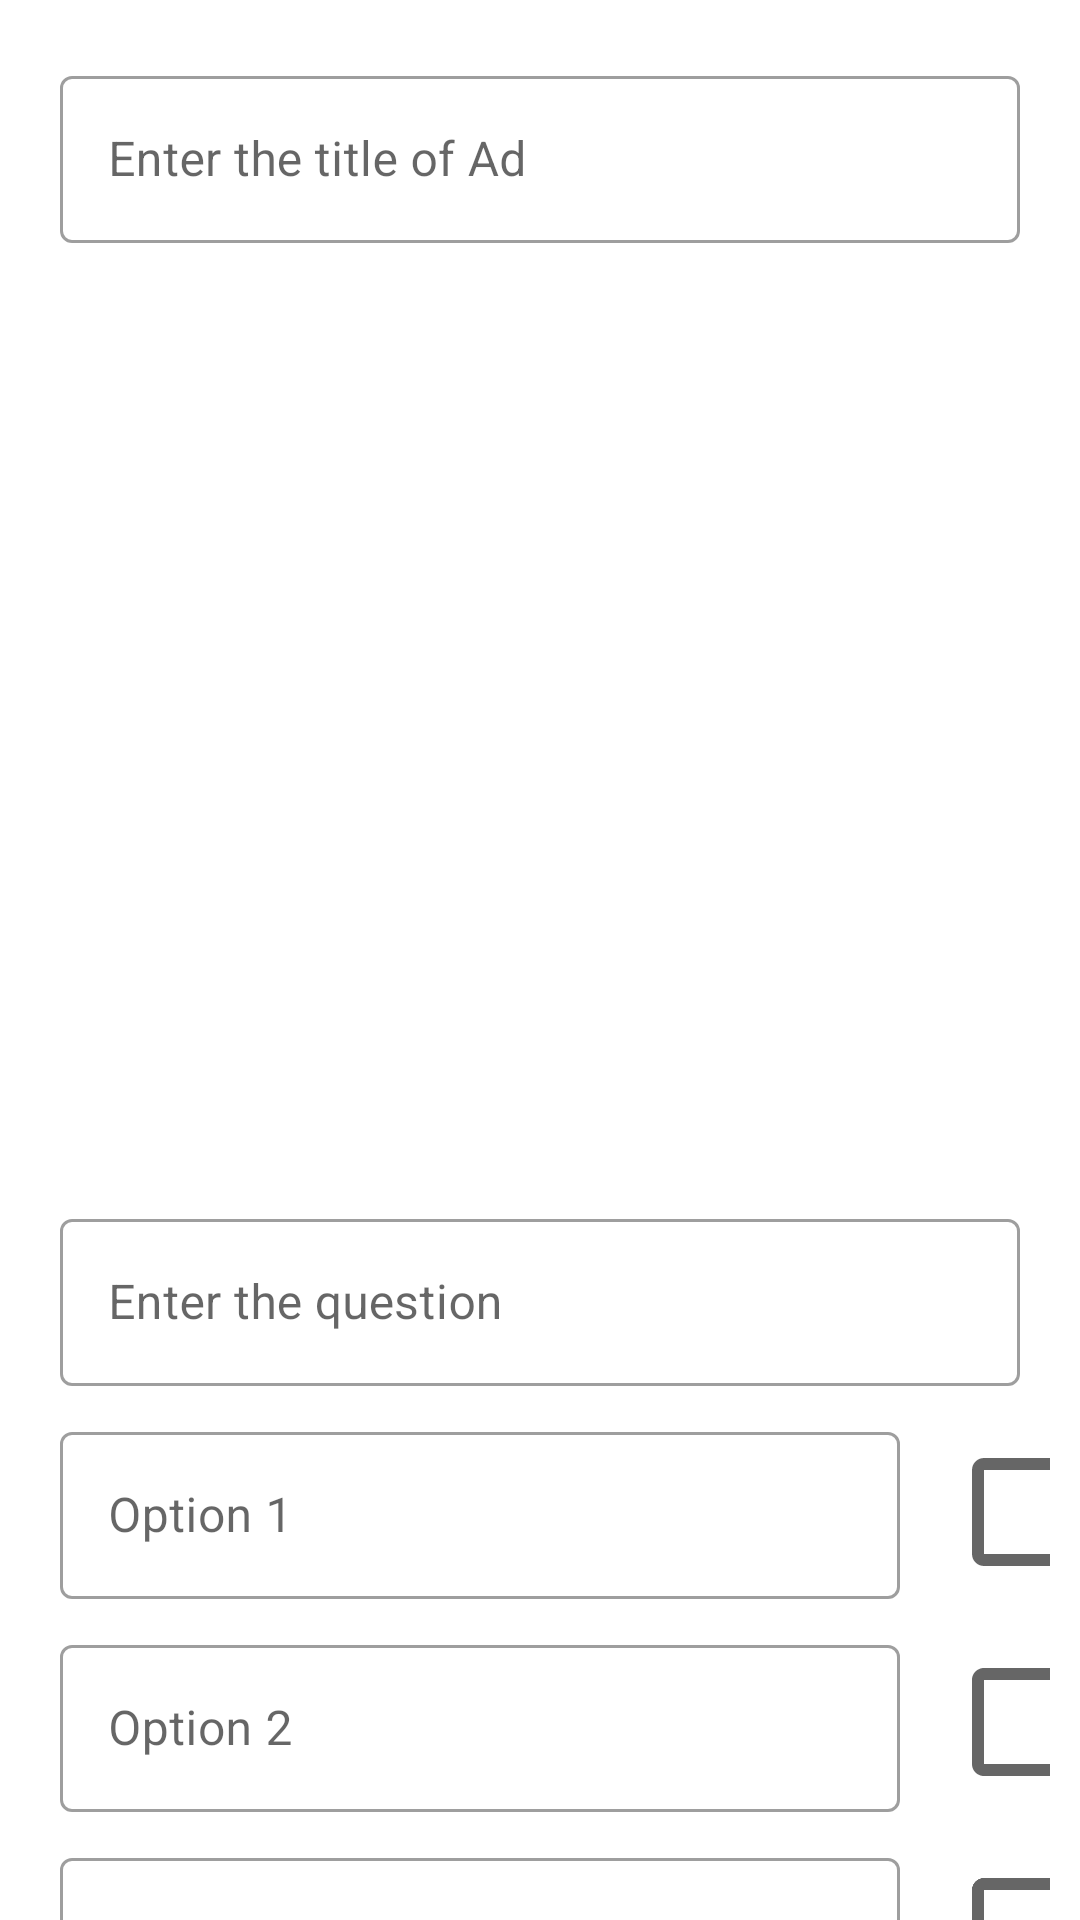

Produce the Android XML layout that renders to this screen, including the resource entries it uses.
<!-- AndroidManifest.xml: application theme Theme.MajorProjectVersion1 -->
<!-- res/layout/activity_home.xml -->
<?xml version="1.0" encoding="utf-8"?>
<RelativeLayout xmlns:android="http://schemas.android.com/apk/res/android"
    xmlns:tools="http://schemas.android.com/tools"
    android:layout_width="match_parent"
    android:layout_height="match_parent"
    tools:context=".Home">

    <androidx.core.widget.NestedScrollView
        android:layout_width="match_parent"
        android:layout_height="match_parent">

        <RelativeLayout
            android:layout_width="match_parent"
            android:layout_height="match_parent">

            <com.google.android.material.textfield.TextInputLayout
                android:id="@+id/outlinedTextFieldTitle"
                style="@style/Widget.MaterialComponents.TextInputLayout.OutlinedBox"
                android:layout_width="match_parent"
                android:layout_height="wrap_content"
                android:layout_centerHorizontal="true"
                android:layout_marginLeft="20dp"
                android:layout_marginTop="20dp"
                android:layout_marginRight="20dp"
                android:hint="@string/enter_title_of_ad">

                <com.google.android.material.textfield.TextInputEditText
                    android:id="@+id/etTitle"
                    android:layout_width="match_parent"
                    android:layout_height="wrap_content"
                    android:maxLines="1" />

            </com.google.android.material.textfield.TextInputLayout>


            <ImageView
                android:id="@+id/imgView"
                android:layout_width="300dp"
                android:layout_height="300dp"
                android:layout_below="@id/outlinedTextFieldTitle"
                android:layout_centerHorizontal="true"
                android:layout_marginTop="10dp"
                android:src="@drawable/ic_baseline_image_24"
                tools:ignore="ContentDescription" />

            <ProgressBar
                android:id="@+id/progressBar"
                android:layout_width="wrap_content"
                android:layout_height="wrap_content"
                android:layout_centerInParent="true"
                android:layout_centerHorizontal="true"
                android:layout_marginTop="10dp" />

            <com.google.android.material.textfield.TextInputLayout
                android:id="@+id/outlinedTextFieldQuestion"
                style="@style/Widget.MaterialComponents.TextInputLayout.OutlinedBox"
                android:layout_width="match_parent"
                android:layout_height="wrap_content"
                android:layout_below="@id/imgView"
                android:layout_centerHorizontal="true"
                android:layout_marginLeft="20dp"
                android:layout_marginTop="10dp"
                android:layout_marginRight="20dp"
                android:hint="@string/enter_the_question">

                <com.google.android.material.textfield.TextInputEditText
                    android:id="@+id/etQuestion"
                    android:layout_width="match_parent"
                    android:layout_height="wrap_content"
                    android:maxLines="1" />

            </com.google.android.material.textfield.TextInputLayout>

            <com.google.android.material.textfield.TextInputLayout
                android:id="@+id/outlinedTextFieldOption1"
                style="@style/Widget.MaterialComponents.TextInputLayout.OutlinedBox"
                android:layout_width="280dp"
                android:layout_height="wrap_content"
                android:layout_below="@id/outlinedTextFieldQuestion"
                android:layout_alignParentStart="true"
                android:layout_marginLeft="20dp"
                android:layout_marginTop="10dp"
                android:layout_marginRight="20dp"
                android:hint="@string/option_1">

                <com.google.android.material.textfield.TextInputEditText
                    android:id="@+id/etOption1"
                    android:layout_width="match_parent"
                    android:layout_height="wrap_content"
                    android:maxLines="1" />

            </com.google.android.material.textfield.TextInputLayout>

            <CheckBox
                android:id="@+id/checkbox1"
                android:layout_width="wrap_content"
                android:layout_height="wrap_content"
                android:layout_below="@+id/outlinedTextFieldQuestion"
                android:layout_marginTop="18dp"
                android:layout_marginEnd="20dp"
                android:layout_toEndOf="@+id/outlinedTextFieldOption1"
                android:scaleX="2.0"
                android:scaleY="2.0" />

            <com.google.android.material.textfield.TextInputLayout
                android:id="@+id/outlinedTextFieldOption2"
                style="@style/Widget.MaterialComponents.TextInputLayout.OutlinedBox"
                android:layout_width="280dp"
                android:layout_height="wrap_content"
                android:layout_below="@id/outlinedTextFieldOption1"
                android:layout_alignParentStart="true"
                android:layout_marginLeft="20dp"
                android:layout_marginTop="10dp"
                android:layout_marginRight="20dp"
                android:hint="@string/option_2">

                <com.google.android.material.textfield.TextInputEditText
                    android:id="@+id/etOption2"
                    android:layout_width="match_parent"
                    android:layout_height="wrap_content"
                    android:maxLines="1" />

            </com.google.android.material.textfield.TextInputLayout>

            <CheckBox
                android:id="@+id/checkbox2"
                android:layout_width="wrap_content"
                android:layout_height="wrap_content"
                android:layout_below="@+id/checkbox1"
                android:layout_marginTop="22dp"
                android:layout_marginEnd="20dp"

                android:layout_toEndOf="@+id/outlinedTextFieldOption1"
                android:scaleX="2.0"
                android:scaleY="2.0" />

            <com.google.android.material.textfield.TextInputLayout
                android:id="@+id/outlinedTextFieldOption3"
                style="@style/Widget.MaterialComponents.TextInputLayout.OutlinedBox"
                android:layout_width="280dp"
                android:layout_height="wrap_content"
                android:layout_below="@id/outlinedTextFieldOption2"
                android:layout_alignParentStart="true"
                android:layout_marginLeft="20dp"
                android:layout_marginTop="10dp"
                android:layout_marginRight="20dp"
                android:hint="@string/option_3">

                <com.google.android.material.textfield.TextInputEditText
                    android:id="@+id/etOption3"
                    android:layout_width="match_parent"
                    android:layout_height="wrap_content"
                    android:maxLines="1" />

            </com.google.android.material.textfield.TextInputLayout>

            <CheckBox
                android:id="@+id/checkbox3"
                android:layout_width="wrap_content"
                android:layout_height="wrap_content"
                android:layout_below="@+id/checkbox2"
                android:layout_marginTop="22dp"
                android:layout_marginEnd="20dp"

                android:layout_toEndOf="@+id/outlinedTextFieldOption1"
                android:scaleX="2.0"
                android:scaleY="2.0" />

            <com.google.android.material.textfield.TextInputLayout
                android:id="@+id/outlinedTextFieldOption4"
                style="@style/Widget.MaterialComponents.TextInputLayout.OutlinedBox"
                android:layout_width="280dp"
                android:layout_height="wrap_content"
                android:layout_below="@id/outlinedTextFieldOption3"
                android:layout_alignParentStart="true"
                android:layout_marginLeft="20dp"
                android:layout_marginTop="10dp"
                android:layout_marginRight="20dp"
                android:hint="@string/option_4">

                <com.google.android.material.textfield.TextInputEditText
                    android:id="@+id/etOption4"
                    android:layout_width="match_parent"
                    android:layout_height="wrap_content"
                    android:maxLines="1" />

            </com.google.android.material.textfield.TextInputLayout>

            <CheckBox
                android:id="@+id/checkbox4"
                android:layout_width="wrap_content"
                android:layout_height="wrap_content"
                android:layout_below="@+id/checkbox3"
                android:layout_marginTop="22dp"
                android:layout_marginEnd="20dp"
                android:layout_toEndOf="@+id/outlinedTextFieldOption1"
                android:scaleX="2.0"
                android:scaleY="2.0" />

            <Button
                android:id="@+id/btnUpload"
                android:layout_width="150dp"
                android:layout_height="wrap_content"
                android:layout_below="@+id/outlinedTextFieldOption4"
                android:layout_centerHorizontal="true"
                android:layout_marginTop="20dp"
                android:layout_marginBottom="40dp"
                android:text="@string/upload" />


        </RelativeLayout>
    </androidx.core.widget.NestedScrollView>

</RelativeLayout>
<!-- resources referenced by this layout -->
<resources>
  <string name="enter_the_question">Enter the question</string>
  <string name="enter_title_of_ad">Enter the title of Ad</string>
  <string name="option_1">Option 1</string>
  <string name="option_2">Option 2</string>
  <string name="option_3">Option 3</string>
  <string name="option_4">Option 4</string>
  <string name="upload">upload</string>
  <style name="Theme.MajorProjectVersion1" parent="Theme.MaterialComponents.DayNight.NoActionBar">
          
          <item name="colorPrimary">@color/purple_500</item>
          <item name="colorPrimaryVariant">@color/purple_700</item>
          <item name="colorOnPrimary">@color/white</item>
          
          <item name="colorSecondary">@color/teal_200</item>
          <item name="colorSecondaryVariant">@color/teal_700</item>
          <item name="colorOnSecondary">@color/black</item>
          
          <item name="android:statusBarColor">?attr/colorPrimaryVariant</item>
          
      </style>
  <color name="purple_500">#FF8A80</color>
  <color name="purple_700">#FF5252</color>
  <color name="white">#FFFFFFFF</color>
  <color name="teal_200">#FF03DAC5</color>
  <color name="teal_700">#FF018786</color>
  <color name="black">#FF000000</color>
</resources>
